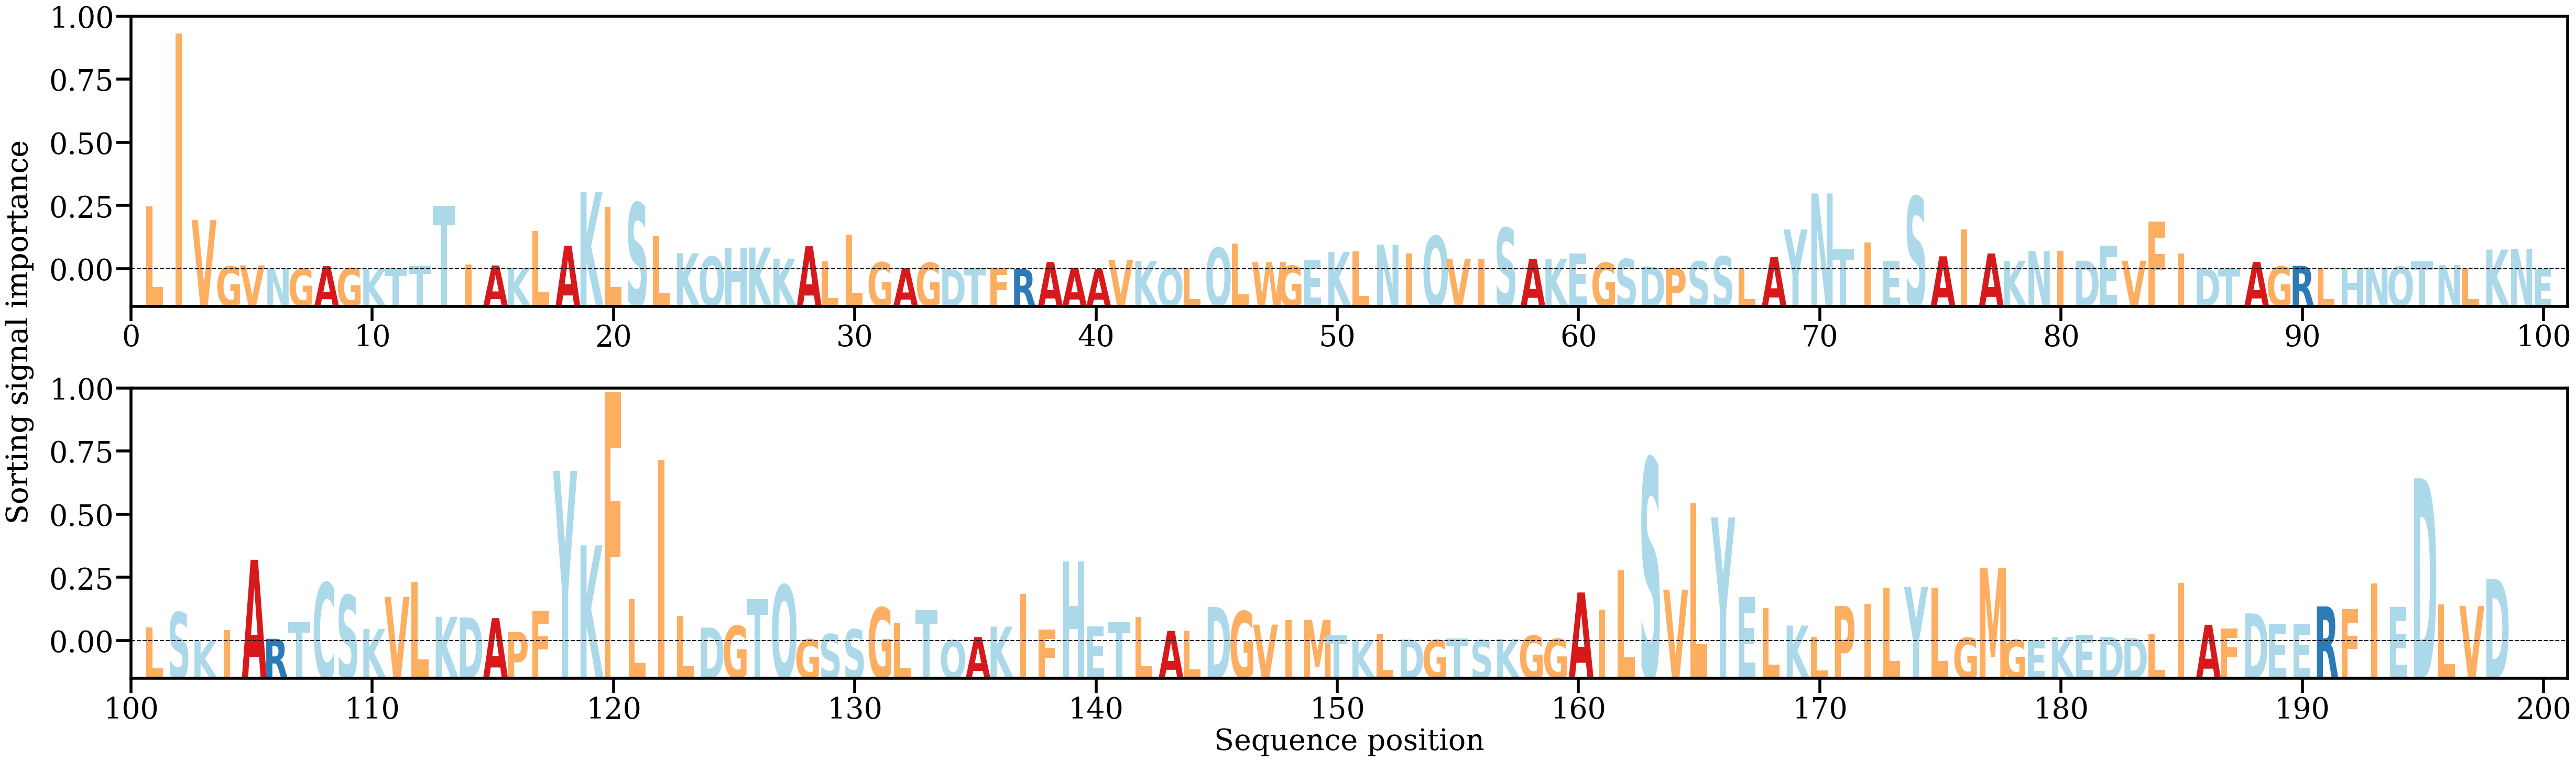

Data behind this chart, as committed beside it:
AA, Alpha
L, [0.01170126]
I, [0.04377609]
V, [0.00918854]
G, [0.00057353]
V, [0.00075275]
N, [0.00017042]
G, [0.0001008]
A, [0.00061355]
G, [0.00024521]
K, [4.7493384e-05]
T, [9.623609e-05]
T, [0.00062587]
T, [0.01181232]
I, [0.00089511]
A, [0.00073273]
K, [0.00024107]
L, [0.00715572]
A, [0.00440224]
K, [0.01433379]
L, [0.01163829]
S, [0.01234281]
L, [0.00626443]
K, [0.00299668]
Q, [0.00238355]
H, [0.00391266]
K, [0.00406462]
K, [0.00199207]
A, [0.00430487]
L, [0.00148024]
L, [0.00641007]
G, [0.00133286]
A, [0.00021097]
G, [0.00123034]
D, [5.169813e-05]
T, [0.00021728]
F, [0.00037462]
R, [6.1940475e-05]
A, [0.00137621]
A, [0.00028688]
A, [0.00010637]
V, [0.00178199]
K, [0.00155306]
Q, [0.00018822]
L, [9.7753225e-05]
Q, [0.00402187]
L, [0.00484169]
W, [0.00136078]
G, [0.0006872]
E, [0.00168898]
K, [0.00324435]
L, [0.00330854]
N, [0.00459432]
I, [0.00292176]
Q, [0.00619822]
V, [0.00197795]
I, [0.0019623]
S, [0.00769789]
A, [0.0019823]
K, [0.00195923]
E, [0.00294317]
... 138 more rows
